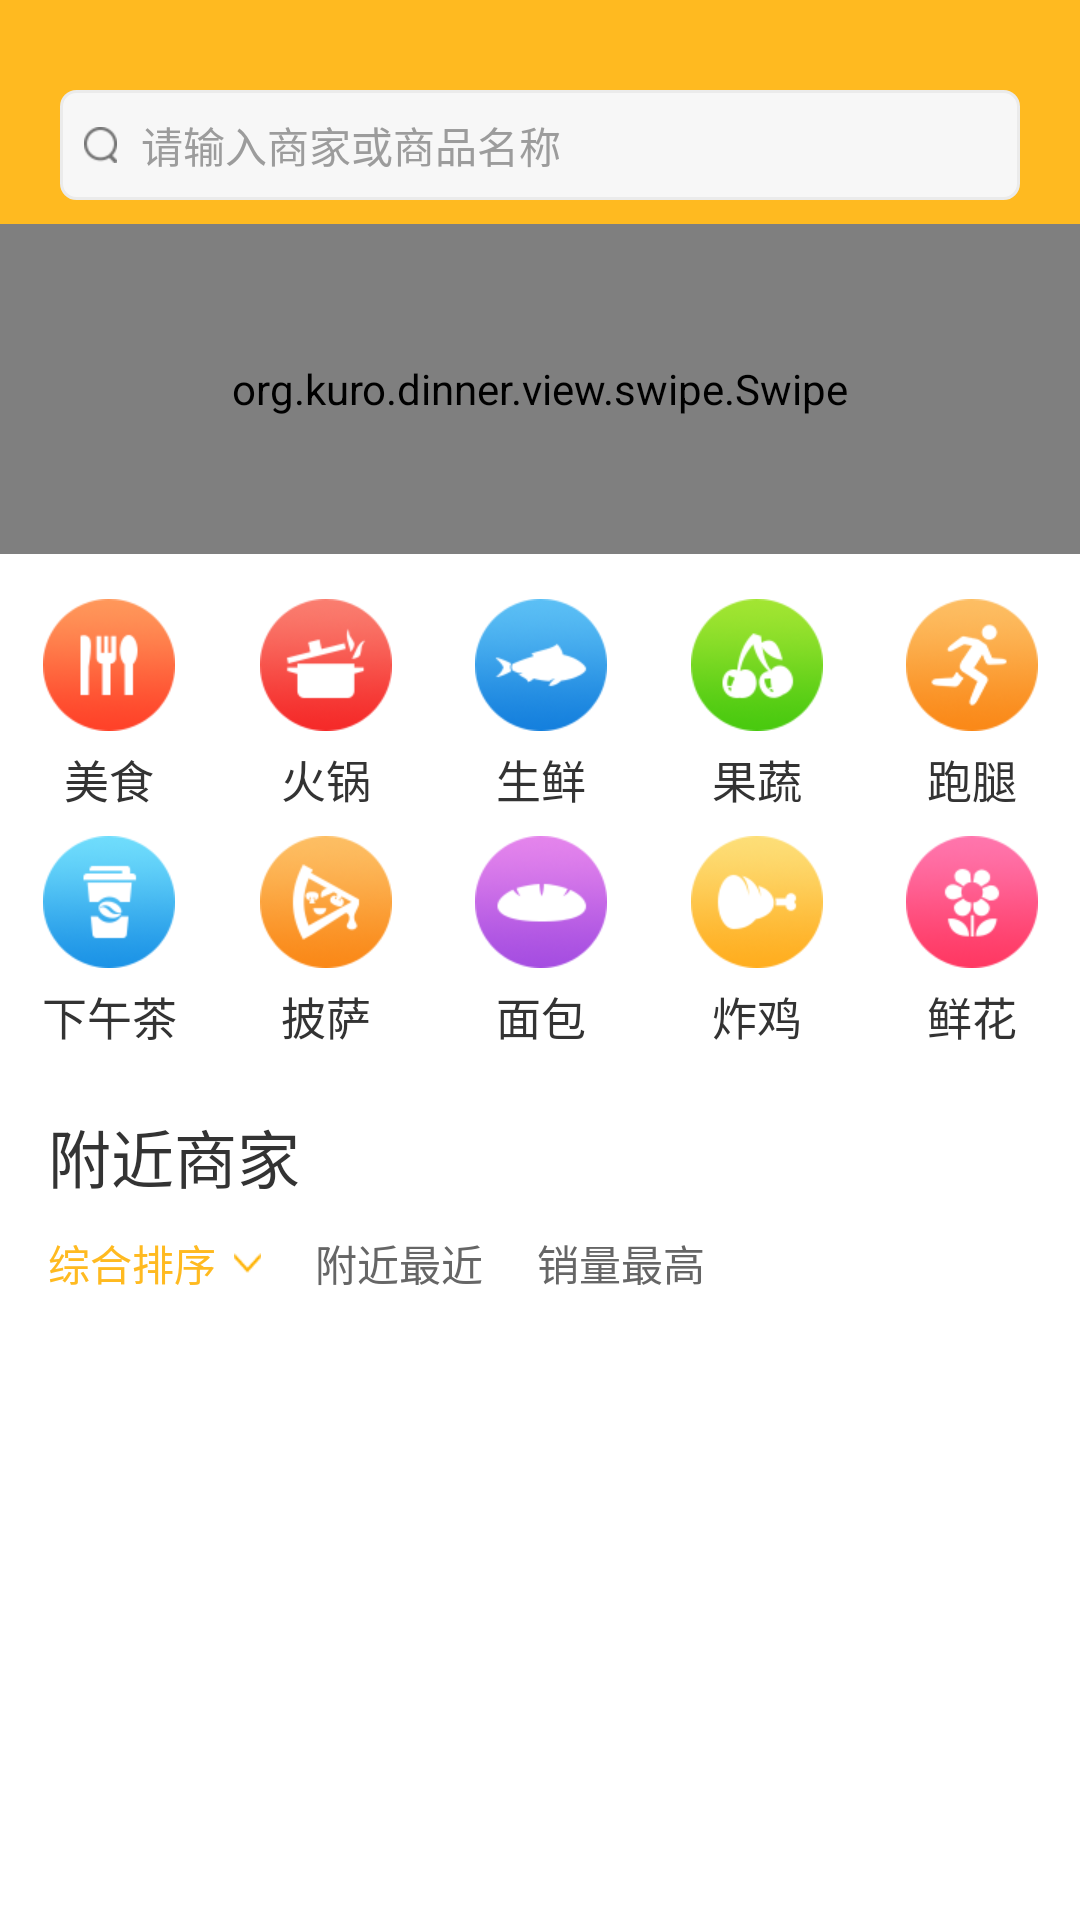

Write the Android layout XML for this screen, with the resource values it uses.
<!-- AndroidManifest.xml: application theme Theme.BookDinner -->
<!-- res/layout/fragment_home.xml -->
<?xml version="1.0" encoding="utf-8"?>
<androidx.core.widget.NestedScrollView xmlns:android="http://schemas.android.com/apk/res/android"
    xmlns:app="http://schemas.android.com/apk/res-auto"
    xmlns:tools="http://schemas.android.com/tools"
    android:layout_width="match_parent"
    android:layout_height="match_parent"
    tools:context=".fragment.HomeFragment">

    <LinearLayout
        android:layout_width="match_parent"
        android:layout_height="wrap_content"
        android:orientation="vertical">

        <LinearLayout
            android:layout_width="match_parent"
            android:layout_height="wrap_content"
            android:background="@color/primary">

            
            <EditText
                style="@style/search_input"
                android:layout_marginTop="30dp"
                android:autofillHints="username" />
            
        </LinearLayout>

        
        <org.kuro.dinner.view.swipe.Swipe
            android:id="@+id/swipe_home"
            android:layout_width="match_parent"
            android:layout_height="110dp"
            app:AutoPlayTime="6000"
            app:isAutoPlay="false"
            app:isHandLoop="true"
            app:isShowNumberIndicator="false"
            app:pageChangeDuration="800"
            app:pointsVisibility="false" />
        

        <GridLayout
            android:layout_width="match_parent"
            android:layout_height="wrap_content"
            android:layout_marginTop="15dp"
            android:columnCount="5"
            android:orientation="horizontal"
            android:rowCount="2">

            <androidx.appcompat.widget.AppCompatTextView
                style="@style/home_menu_item"
                android:drawableTop="@mipmap/home_ico1"
                android:text="@string/home_food" />

            <androidx.appcompat.widget.AppCompatTextView
                style="@style/home_menu_item"
                android:drawableTop="@mipmap/home_ico2"
                android:text="@string/home_chafing_dish" />

            <androidx.appcompat.widget.AppCompatTextView
                style="@style/home_menu_item"
                android:drawableTop="@mipmap/home_ico3"
                android:text="@string/home_fresh" />

            <androidx.appcompat.widget.AppCompatTextView
                style="@style/home_menu_item"
                android:drawableTop="@mipmap/home_ico4"
                android:text="@string/home_garden_stuff" />

            <androidx.appcompat.widget.AppCompatTextView
                style="@style/home_menu_item"
                android:drawableTop="@mipmap/home_ico5"
                android:text="@string/home_went" />

            <androidx.appcompat.widget.AppCompatTextView
                style="@style/home_menu_item"
                android:layout_marginTop="8dp"
                android:drawableTop="@mipmap/home_ico6"
                android:text="@string/home_tea" />

            <androidx.appcompat.widget.AppCompatTextView
                style="@style/home_menu_item"
                android:layout_marginTop="8dp"
                android:drawableTop="@mipmap/home_ico7"
                android:text="@string/home_pizza" />

            <androidx.appcompat.widget.AppCompatTextView
                style="@style/home_menu_item"
                android:layout_marginTop="8dp"
                android:drawableTop="@mipmap/home_ico8"
                android:text="@string/home_bread" />

            <androidx.appcompat.widget.AppCompatTextView
                style="@style/home_menu_item"
                android:layout_marginTop="8dp"
                android:drawableTop="@mipmap/home_ico9"
                android:text="@string/home_chicken" />

            <androidx.appcompat.widget.AppCompatTextView
                style="@style/home_menu_item"
                android:layout_marginTop="8dp"
                android:drawableTop="@mipmap/home_ico10"
                android:text="@string/home_flowers" />
        </GridLayout>

        <TextView
            android:layout_width="wrap_content"
            android:layout_height="wrap_content"
            android:layout_marginStart="16dp"
            android:layout_marginTop="20dp"
            android:text="@string/home_business"
            android:textColor="@color/blackText3"
            android:textSize="21sp" />

        <LinearLayout
            android:layout_width="match_parent"
            android:layout_height="wrap_content"
            android:layout_marginStart="16dp"
            android:layout_marginTop="10dp"
            android:layout_marginBottom="12dp">

            <androidx.appcompat.widget.AppCompatTextView
                style="@style/home_sort_tabs"
                android:drawableEnd="@drawable/fold_bottom"
                android:drawablePadding="6dp"
                android:text="@string/home_sort"
                android:textColor="@color/primary" />

            <TextView
                style="@style/home_sort_tabs"
                android:layout_marginStart="18dp"
                android:text="@string/home_nearby" />

            <TextView
                style="@style/home_sort_tabs"
                android:layout_marginStart="18dp"
                android:text="@string/home_sales" />
        </LinearLayout>

        <androidx.recyclerview.widget.RecyclerView
            android:id="@+id/home_recycler"
            android:layout_width="match_parent"
            android:layout_height="match_parent" />

    </LinearLayout>

</androidx.core.widget.NestedScrollView>
<!-- resources referenced by this layout -->
<resources>
  <color name="blackText3">#333333</color>
  <color name="primary">#ffba20</color>
  <!-- drawable fold_bottom: png bitmap (drawable-xhdpi, 285 bytes) -->
  <!-- mipmap home_ico1: png bitmap (mipmap-xhdpi, 6093 bytes) -->
  <!-- mipmap home_ico10: png bitmap (mipmap-xhdpi, 6661 bytes) -->
  <!-- mipmap home_ico2: png bitmap (mipmap-xhdpi, 7500 bytes) -->
  <!-- mipmap home_ico3: png bitmap (mipmap-xhdpi, 7667 bytes) -->
  <!-- mipmap home_ico4: png bitmap (mipmap-xhdpi, 8393 bytes) -->
  <!-- mipmap home_ico5: png bitmap (mipmap-xhdpi, 8042 bytes) -->
  <!-- mipmap home_ico6: png bitmap (mipmap-xhdpi, 7556 bytes) -->
  <!-- mipmap home_ico7: png bitmap (mipmap-xhdpi, 8502 bytes) -->
  <!-- mipmap home_ico8: png bitmap (mipmap-xhdpi, 7282 bytes) -->
  <!-- mipmap home_ico9: png bitmap (mipmap-xhdpi, 7286 bytes) -->
  <string name="home_bread">面包</string>
  <string name="home_business">附近商家</string>
  <string name="home_chafing_dish">火锅</string>
  <string name="home_chicken">炸鸡</string>
  <string name="home_flowers">鲜花</string>
  <string name="home_food">美食</string>
  <string name="home_fresh">生鲜</string>
  <string name="home_garden_stuff">果蔬</string>
  <string name="home_nearby">附近最近</string>
  <string name="home_pizza">披萨</string>
  <string name="home_sales">销量最高</string>
  <string name="home_sort">综合排序</string>
  <string name="home_tea">下午茶</string>
  <string name="home_went">跑腿</string>
  <style name="home_menu_item">
          <item name="android:layout_columnWeight">1</item>
          <item name="android:gravity">center</item>
          <item name="android:drawablePadding">5dp</item>
          <item name="android:textColor">@color/blackText3</item>
          <item name="android:textSize">15sp</item>
      </style>
  <style name="home_sort_tabs">
          <item name="android:layout_width">wrap_content</item>
          <item name="android:layout_height">wrap_content</item>
          <item name="android:textColor">@color/gray_6</item>
          <item name="android:textSize">14sp</item>
      </style>
  <style name="search_input">
          <item name="android:layout_width">match_parent</item>
          <item name="android:layout_height">wrap_content</item>
          <item name="android:layout_marginStart">20dp</item>
          <item name="android:layout_marginEnd">20dp</item>
          <item name="android:layout_marginBottom">8dp</item>
          <item name="android:drawableStart">@drawable/nav_icon_search</item>
          <item name="android:drawablePadding">8dp</item>
          <item name="android:hint">@string/toolbar_input_hint</item>
          <item name="android:inputType">text</item>
          <item name="android:padding">8dp</item>
          <item name="android:textSize">14sp</item>
          <item name="android:textColorHint">#9C9C9C</item>
          <item name="android:background">@drawable/search_input_bg</item>
      </style>
  <style name="Theme.BookDinner" parent="Theme.MaterialComponents.Light.NoActionBar">
          <item name="colorPrimary">@color/primary</item>
      </style>
  <color name="gray_6">#666666</color>
  <!-- drawable nav_icon_search: png bitmap (drawable-xhdpi, 599 bytes) -->
  <string name="toolbar_input_hint">请输入商家或商品名称</string>
  <!-- drawable search_input_bg (drawable) -->
  <?xml version="1.0" encoding="utf-8"?>
  <shape xmlns:android="http://schemas.android.com/apk/res/android"
      android:shape="rectangle">
  
      <solid android:color="#f7f7f7" />
      
      <stroke
          android:width="1dp"
          android:color="#ebebeb" />
      
      <padding
          android:bottom="6dp"
          android:left="10dp"
          android:right="10dp"
          android:top="6dp" />
      
      <corners android:radius="5dp" />
  
  </shape>
</resources>
